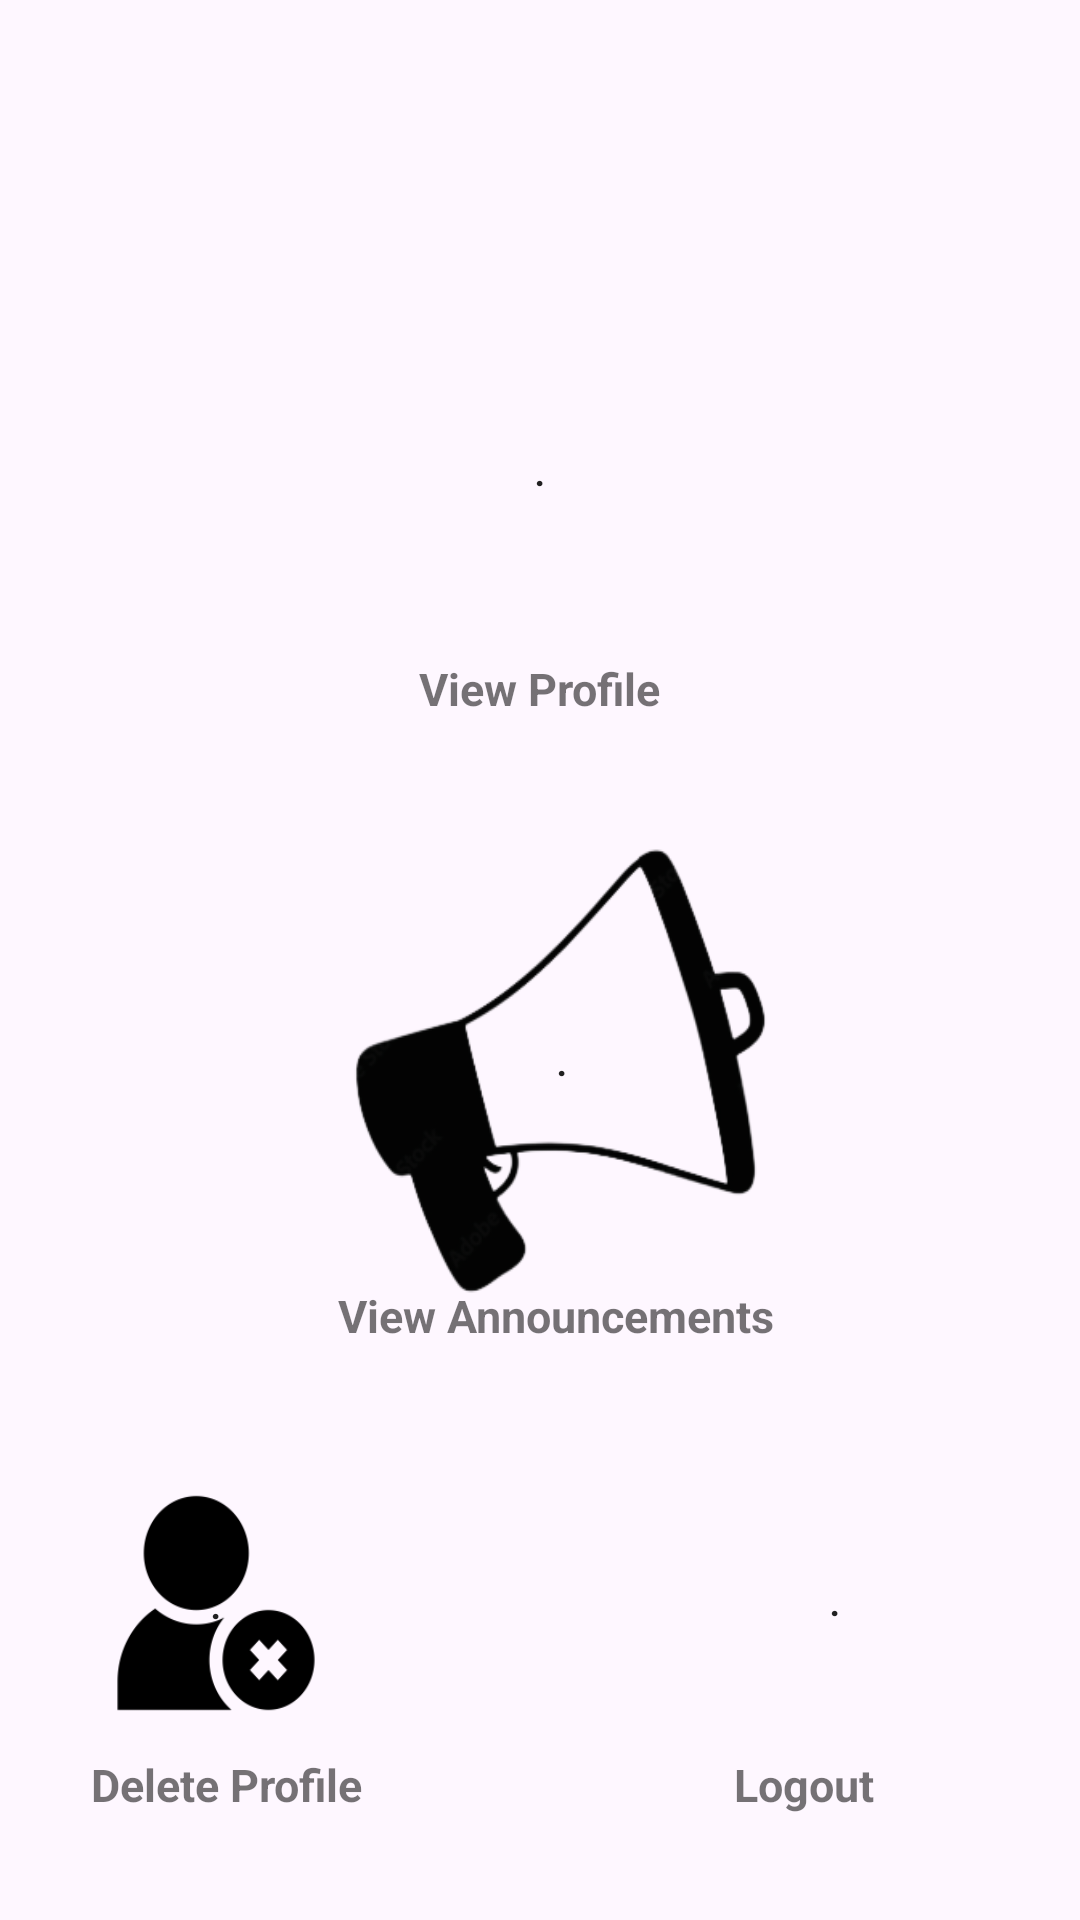

Android layout source for this screen:
<!-- AndroidManifest.xml: application theme Theme.StudentPortal -->
<!-- res/layout/activity_dashboard.xml -->
<?xml version="1.0" encoding="utf-8"?>
<androidx.constraintlayout.widget.ConstraintLayout xmlns:android="http://schemas.android.com/apk/res/android"
    xmlns:app="http://schemas.android.com/apk/res-auto"
    xmlns:tools="http://schemas.android.com/tools"
    android:layout_width="match_parent"
    android:layout_height="match_parent"
    android:padding="16dp"
    android:theme="@style/Theme.AppCompat.DayNight.DarkActionBar"
    tools:context=".Dashboard">

    <TextView
        android:id="@+id/welcomeMessage"
        android:layout_width="168dp"
        android:layout_height="40dp"
        android:textSize="18sp"
        android:textStyle="bold"
        app:layout_constraintBottom_toBottomOf="parent"
        app:layout_constraintEnd_toEndOf="parent"
        app:layout_constraintHorizontal_bias="0.0"
        app:layout_constraintStart_toStartOf="parent"
        app:layout_constraintTop_toTopOf="parent"
        app:layout_constraintVertical_bias="0.023" />

    <Button
        android:id="@+id/updateProfileButton"
        android:layout_width="263dp"
        android:layout_height="258dp"
        android:background="@drawable/profile"
        android:text="."
        android:theme="@style/Theme.AppCompat.DayNight.DarkActionBar"
        app:layout_constraintBottom_toBottomOf="parent"
        app:layout_constraintEnd_toEndOf="parent"
        app:layout_constraintStart_toStartOf="parent"
        app:layout_constraintTop_toTopOf="parent"
        app:layout_constraintVertical_bias="0.033" />

    <Button
        android:id="@+id/deleteProfileButton"
        android:layout_width="70dp"
        android:layout_height="76dp"
        android:text="."
        android:background="@drawable/deleteprofile"
        android:theme="@style/Theme.AppCompat.DayNight.DarkActionBar"
        app:layout_constraintBottom_toBottomOf="parent"
        app:layout_constraintEnd_toEndOf="parent"
        app:layout_constraintHorizontal_bias="0.082"
        app:layout_constraintStart_toStartOf="parent"
        app:layout_constraintTop_toTopOf="parent"
        app:layout_constraintVertical_bias="0.903" />

    <Button
        android:id="@+id/announcementButton"
        android:layout_width="212dp"
        android:layout_height="219dp"
        android:background="@drawable/announcements"
        android:text="."
        android:theme="@style/Theme.AppCompat.DayNight.DarkActionBar"
        app:layout_constraintBottom_toBottomOf="parent"
        app:layout_constraintEnd_toEndOf="parent"
        app:layout_constraintHorizontal_bias="0.562"
        app:layout_constraintStart_toStartOf="parent"
        app:layout_constraintTop_toTopOf="parent"
        app:layout_constraintVertical_bias="0.585" />

    <Button
        android:id="@+id/logoutButton"
        android:layout_width="74dp"
        android:layout_height="79dp"
        android:text="."
        android:background="@drawable/logout"
        android:theme="@style/Theme.AppCompat.DayNight.DarkActionBar"
        app:layout_constraintBottom_toBottomOf="parent"
        app:layout_constraintEnd_toEndOf="parent"
        app:layout_constraintHorizontal_bias="0.887"
        app:layout_constraintStart_toStartOf="parent"
        app:layout_constraintTop_toTopOf="parent"
        app:layout_constraintVertical_bias="0.903" />

    <TextView
        android:id="@+id/deleteProfiletext"
        android:layout_width="96dp"
        android:layout_height="26dp"
        android:text="Delete Profile"
        android:textAlignment="center"
        android:textSize="15sp"
        android:textStyle="bold"
        app:layout_constraintBottom_toBottomOf="parent"
        app:layout_constraintEnd_toEndOf="parent"
        app:layout_constraintHorizontal_bias="0.049"
        app:layout_constraintStart_toStartOf="parent"
        app:layout_constraintTop_toTopOf="parent"
        app:layout_constraintVertical_bias="0.977" />

    <TextView
        android:id="@+id/logouttext"
        android:layout_width="96dp"
        android:layout_height="26dp"
        android:text="Logout"
        android:textAlignment="center"
        android:textSize="15sp"
        android:textStyle="bold"
        app:layout_constraintBottom_toBottomOf="parent"
        app:layout_constraintEnd_toEndOf="parent"
        app:layout_constraintHorizontal_bias="0.879"
        app:layout_constraintStart_toStartOf="parent"
        app:layout_constraintTop_toTopOf="parent"
        app:layout_constraintVertical_bias="0.977" />

    <TextView
        android:id="@+id/profiletext"
        android:layout_width="106dp"
        android:layout_height="34dp"
        android:text="View Profile"
        android:textAlignment="center"
        android:textSize="15sp"
        android:textStyle="bold"
        app:layout_constraintBottom_toBottomOf="parent"
        app:layout_constraintEnd_toEndOf="parent"
        app:layout_constraintHorizontal_bias="0.498"
        app:layout_constraintStart_toStartOf="parent"
        app:layout_constraintTop_toTopOf="parent"
        app:layout_constraintVertical_bias="0.354" />

    <TextView
        android:id="@+id/announcementtext"
        android:layout_width="147dp"
        android:layout_height="41dp"
        android:text="View Announcements"
        android:textAlignment="center"
        android:textSize="15sp"
        android:textStyle="bold"
        app:layout_constraintBottom_toBottomOf="parent"
        app:layout_constraintEnd_toEndOf="parent"
        app:layout_constraintHorizontal_bias="0.53"
        app:layout_constraintStart_toStartOf="parent"
        app:layout_constraintTop_toTopOf="parent"
        app:layout_constraintVertical_bias="0.727" />


    























</androidx.constraintlayout.widget.ConstraintLayout>

    








































<!-- resources referenced by this layout -->
<resources>
  <!-- drawable announcements: png bitmap (drawable, 23579 bytes) -->
  <!-- drawable deleteprofile: png bitmap (drawable, 4481 bytes) -->
  <style name="Theme.StudentPortal" parent="Base.Theme.StudentPortal" />
  <style name="Base.Theme.StudentPortal" parent="Theme.Material3.DayNight.NoActionBar">
          
          
      </style>
</resources>
